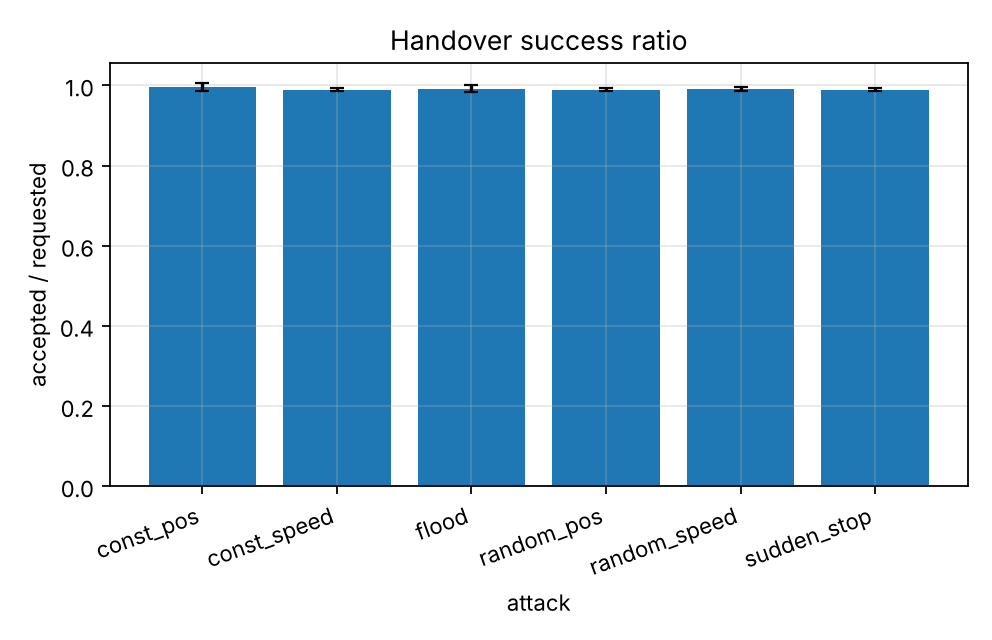

Data behind this chart, as committed beside it:
series, attack, handover_success_ratio, handover_success_ratio_ci95
, const_pos, 0.9963, 0.009134
, const_speed, 0.9897, 0.004021
, flood, 0.9924, 0.007631
, random_pos, 0.9897, 0.004021
, random_speed, 0.9909, 0.004741
, sudden_stop, 0.9897, 0.004021
